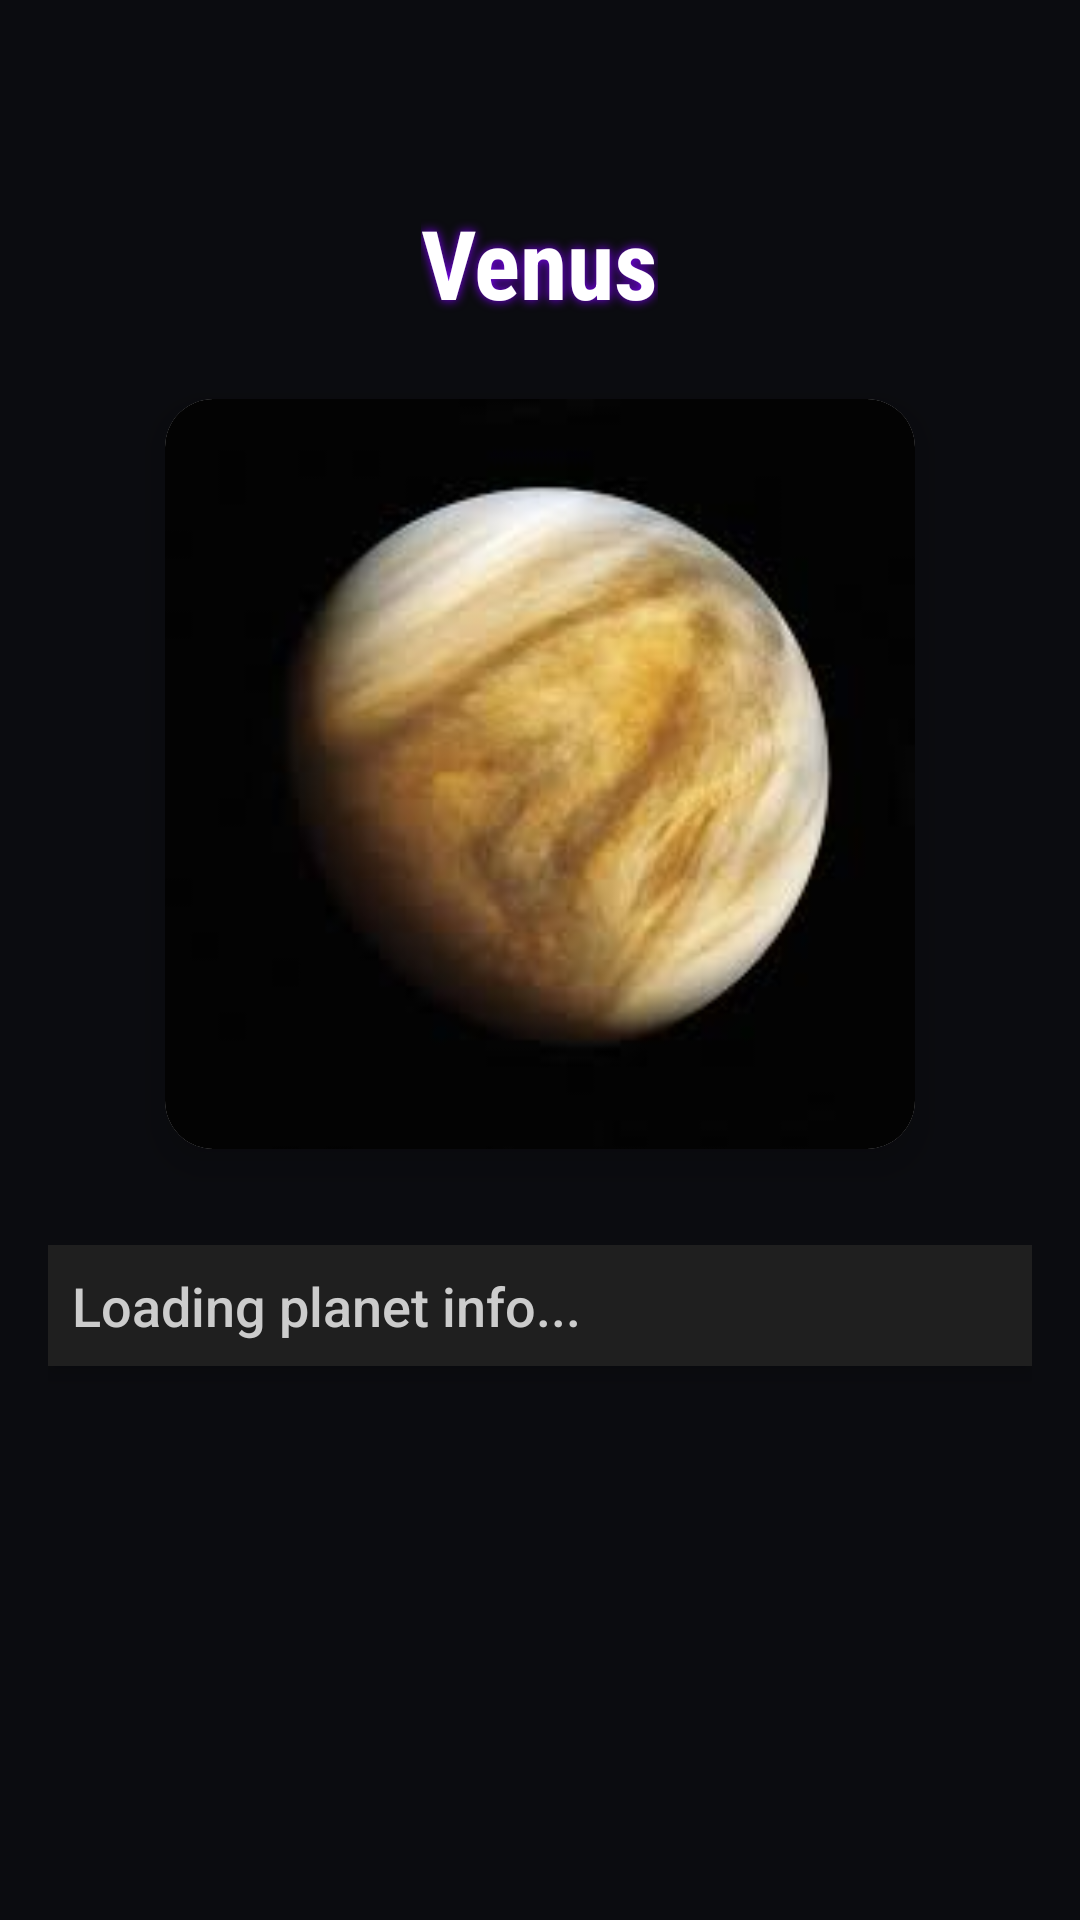

Android layout source for this screen:
<!-- AndroidManifest.xml: application theme Theme.Assignment1 -->
<!-- res/layout/fragment_venus.xml -->
<?xml version="1.0" encoding="utf-8"?>
<ScrollView xmlns:android="http://schemas.android.com/apk/res/android"
    xmlns:app="http://schemas.android.com/apk/res-auto"
    android:layout_width="match_parent"
    android:layout_height="match_parent"
    android:background="#0B0C10"
    android:padding="16dp">

    <LinearLayout
        android:layout_width="match_parent"
        android:layout_height="wrap_content"
        android:orientation="vertical"
        android:gravity="center_horizontal"
        android:layout_marginTop="50dp">

        
        <TextView
            android:id="@+id/tvPlanetName"
            android:layout_width="wrap_content"
            android:layout_height="wrap_content"
            android:text="Venus"
            android:textColor="@android:color/white"
            android:textSize="32sp"
            android:textStyle="bold"
            android:fontFamily="sans-serif-condensed"
            android:shadowColor="#8000FF"
            android:shadowDx="0"
            android:shadowDy="0"
            android:shadowRadius="8"
            android:layout_marginBottom="24dp" />

        
        <androidx.cardview.widget.CardView
            android:layout_width="250dp"
            android:layout_height="250dp"
            app:cardCornerRadius="16dp"
            app:cardElevation="8dp"
            android:layout_marginBottom="24dp">

            <ImageView
                android:id="@+id/planetImageView"
                android:layout_width="match_parent"
                android:layout_height="match_parent"
                android:scaleType="centerCrop"
                android:src="@drawable/venus" />
        </androidx.cardview.widget.CardView>

        
        <TextView
            android:id="@+id/tvPlanetInfo"
            android:layout_width="match_parent"
            android:layout_height="wrap_content"
            android:text="Loading planet info..."
            android:textColor="#CCCCCC"
            android:textSize="18sp"
            android:fontFamily="sans-serif-medium"
            android:lineSpacingExtra="8dp"
            android:gravity="start"
            android:padding="8dp"
            android:background="#1F1F1F"
            android:elevation="4dp"
            android:layout_marginBottom="16dp"
            android:paddingHorizontal="16dp"
            android:paddingVertical="12dp"
            android:backgroundTint="#1F1F1F"
            android:backgroundTintMode="src_atop"
            android:layout_marginTop="8dp" />

    </LinearLayout>
</ScrollView>
<!-- resources referenced by this layout -->
<resources>
  <!-- drawable venus: jpeg bitmap (drawable, 3851 bytes) -->
  <style name="Theme.Assignment1" parent="Base.Theme.Assignment1" />
  <style name="Base.Theme.Assignment1" parent="Theme.AppCompat.DayNight.DarkActionBar">
          
          
      </style>
</resources>
